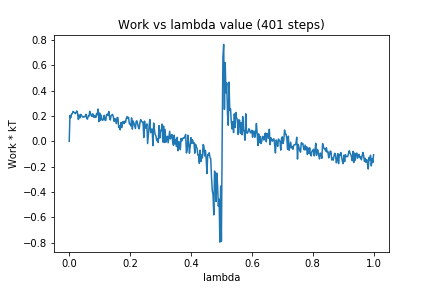

Source data for this figure (header and first rows):
0, 0.0
1, 0.2044
2, 0.1863
3, 0.2153
4, 0.2171
5, 0.236
6, 0.2298
7, 0.2278
8, 0.2178
9, 0.227
10, 0.2398
11, 0.2217
12, 0.1719
13, 0.2081
14, 0.1844
15, 0.2126
16, 0.2073
17, 0.1956
18, 0.1909
19, 0.1952
20, 0.1926
21, 0.2001
22, 0.2135
23, 0.1801
24, 0.1754
25, 0.2004
26, 0.1975
27, 0.2368
28, 0.2216
29, 0.2016
30, 0.1969
31, 0.2175
32, 0.1922
33, 0.1889
34, 0.2038
35, 0.1896
36, 0.2203
37, 0.2105
38, 0.2546
39, 0.1552
40, 0.2236
41, 0.1665
42, 0.207
43, 0.1706
44, 0.1658
45, 0.1755
46, 0.2056
47, 0.1676
48, 0.1641
49, 0.2078
50, 0.2145
51, 0.2043
52, 0.2358
53, 0.191
54, 0.1681
55, 0.2029
56, 0.2084
57, 0.2123
58, 0.1931
59, 0.1576
60, 0.1796
... 340 more rows
